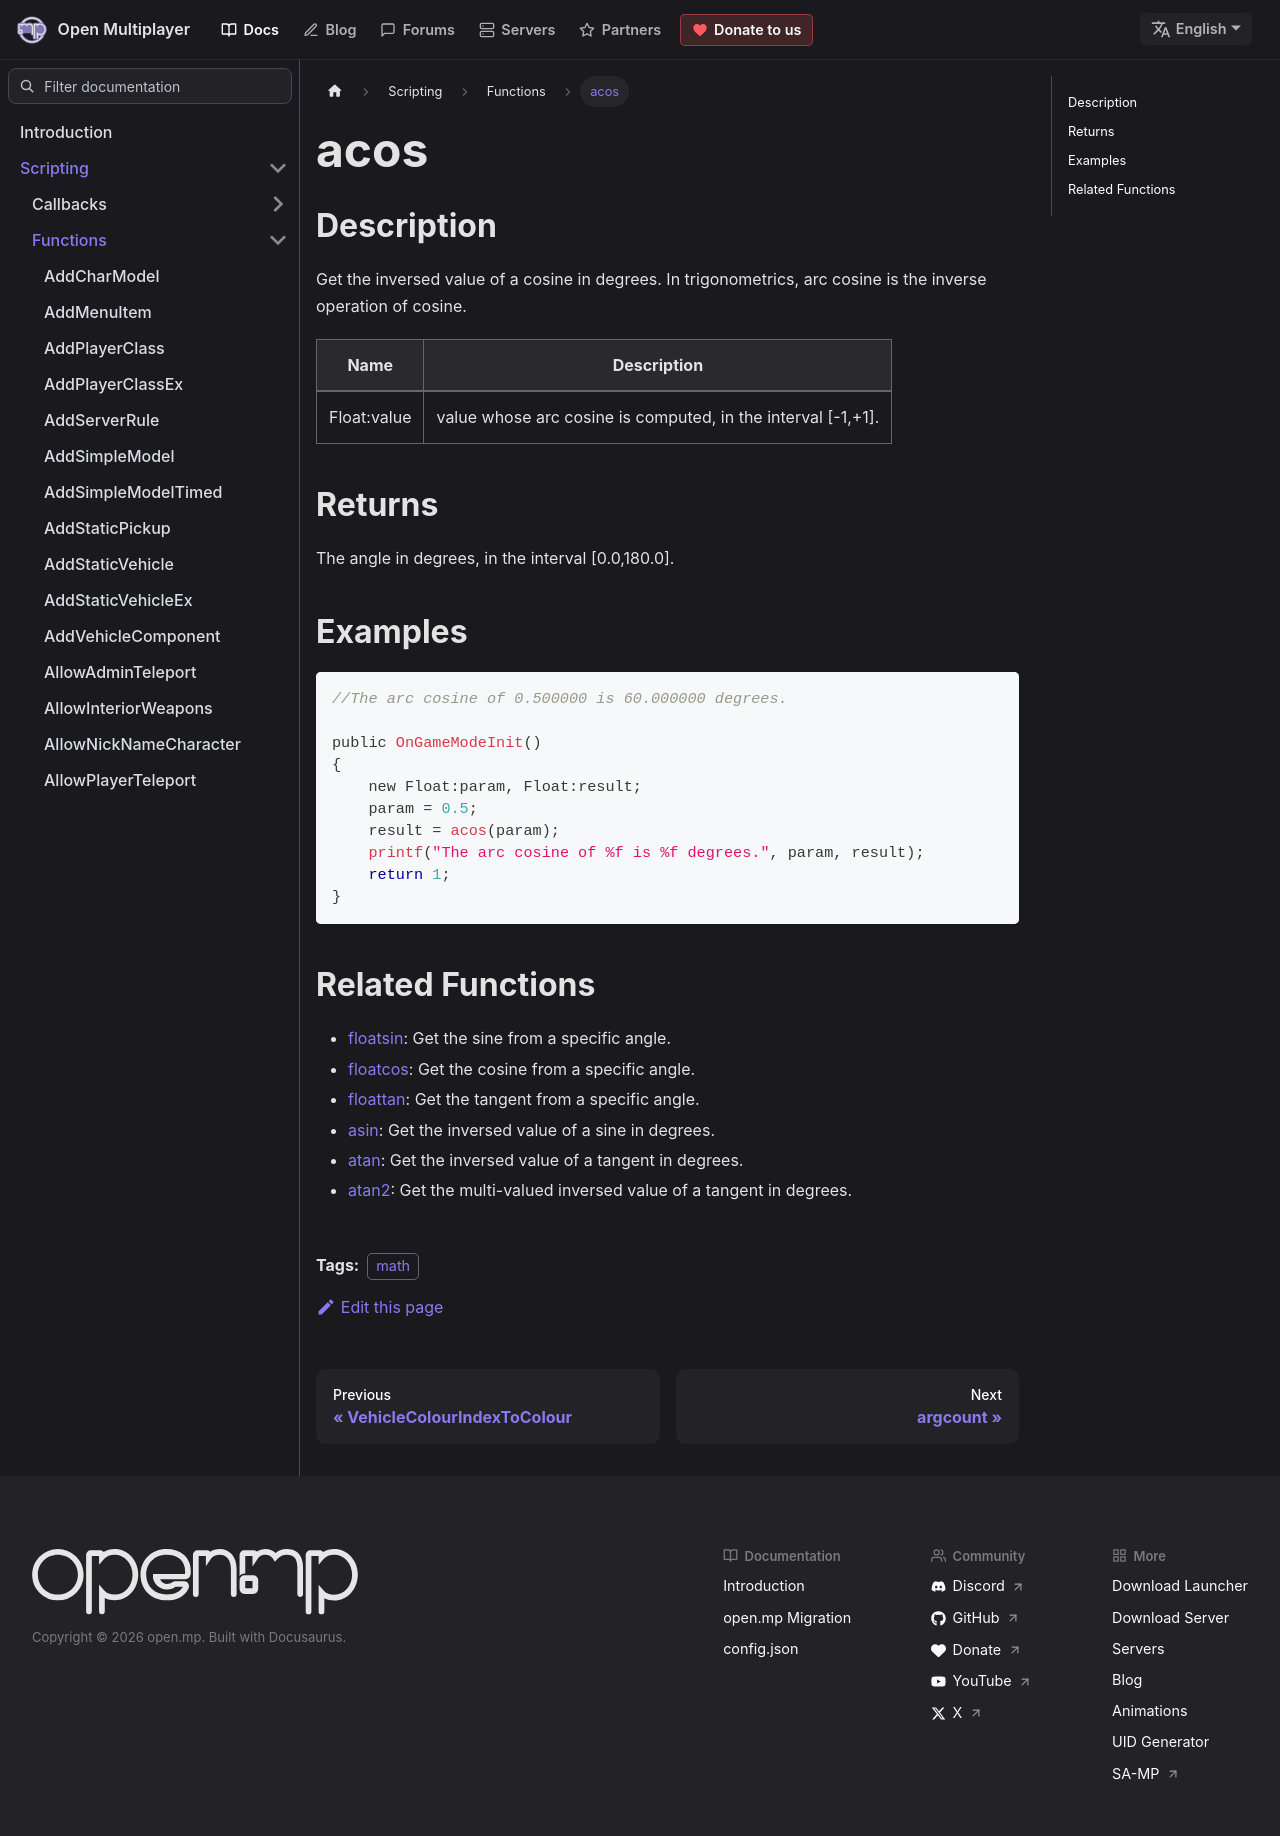

repository: openmultiplayer/web · page: docs/scripting/functions/acos.html · generator: docusaurus

---
title: acos
sidebar_label: acos
description: Get the inversed value of a cosine in degrees.
tags: ["math"]
---

## Description

Get the inversed value of a cosine in degrees. In trigonometrics, arc cosine is the inverse operation of cosine.

| Name        | Description                                                  |
| ----------- | ------------------------------------------------------------ |
| Float:value | value whose arc cosine is computed, in the interval [-1,+1]. |

## Returns

The angle in degrees, in the interval [0.0,180.0].

## Examples

```c
//The arc cosine of 0.500000 is 60.000000 degrees.

public OnGameModeInit()
{
    new Float:param, Float:result;
    param = 0.5;
    result = acos(param);
    printf("The arc cosine of %f is %f degrees.", param, result);
    return 1;
}
```

## Related Functions

- [floatsin](floatsin): Get the sine from a specific angle.
- [floatcos](floatcos): Get the cosine from a specific angle.
- [floattan](floattan): Get the tangent from a specific angle.
- [asin](asin): Get the inversed value of a sine in degrees.
- [atan](atan): Get the inversed value of a tangent in degrees.
- [atan2](atan2): Get the multi-valued inversed value of a tangent in degrees.
